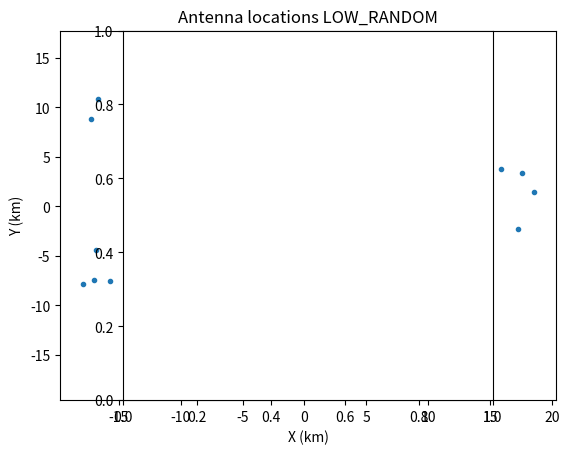

This chart was generated by the following Python code: (Note: this script raises an exception after producing the figure.)
import numpy
import scipy
import matplotlib
import random
import matplotlib.pyplot as plt
import csv

class TelUtils:

	def uniformcircle(self, n, rhalo=1.0):
		x=numpy.zeros(n)
		y=numpy.zeros(n)
		for i in range(n):
			phi=2*numpy.pi*random.random()
			r=rhalo*numpy.sqrt(random.random())
			x[i]=r*numpy.cos(phi)
			y[i]=r*numpy.sin(phi)
		return x, y

class TelArray:

	def _init_(self):
		self.name=''
		self.construct()
	
	def plot(self):
		plt.clf()
		plt.title('Antenna locations %s' % self.name)
		plt.xlabel('X (km)')
		plt.ylabel('Y (km)')
		plt.plot(self.stations['x'], self.stations['y'], '.')
		plt.axes().set_aspect('equal')
		plt.savefig('Array_%s.pdf' % self.name)
	
	def construct(self, name='Stations', rhalo=40, rcore=2.5, nstations=512, nhalo=45, nantennas=256, fobs=1e8, diameter=0.35):
		self.name=name
		self.rhalo=rhalo
		self.rcore=rcore
		self.nstations=nstations
		ncore=self.nstations-nhalo
		self.nantennas=nantennas
		self.fobs=fobs
		self.diameter=diameter
		self.stations={}
		self.stations['x'], self.stations['y']=TelUtils().uniformcircle(self.nstations, self.rhalo)
		self.stations['x'][:ncore], self.stations['y'][:ncore]=TelUtils().uniformcircle(ncore, self.rcore)

	def readLOWL1(self, name='LOWL1', rcore=0.0, l1def='L1_configuration.csv'):
		self.name=name
		self.nstations=0
		self.stations={}
		self.rhalo=80
		self.fobs=1e8
		self.diameter=35.0
		meanx=0
		meany=0
		with open(l1def, 'rU') as f:
			reader = csv.reader(f)
			for row in reader:
				meanx=meanx+float(row[1])
				meany=meany+float(row[0])
				self.nstations=self.nstations+1
		meanx=meanx/self.nstations
		meany=meany/self.nstations
		f.close()
		station=0
		scale=6.371e6*numpy.pi/180000.0
		with open(l1def, 'rU') as f:
			reader = csv.reader(f)
			for row in reader:
				x=scale*(float(row[1])-meanx)*numpy.cos(meanx*numpy.pi/180.0)
				y=scale*(float(row[0])-meany)
				r=numpy.sqrt(x*x+y*y)
				if r>rcore:
					self.nstations=self.nstations+1
		
		self.stations['x']=numpy.zeros(self.nstations)
		self.stations['y']=numpy.zeros(self.nstations)
		scale=6.371e6*numpy.pi/180000.0
		with open(l1def, 'rU') as f:
			reader = csv.reader(f)
			for row in reader:
				x=scale*(float(row[1])-meanx)*numpy.cos(meanx*numpy.pi/180.0)
				y=scale*(float(row[0])-meany)
				r=numpy.sqrt(x*x+y*y)
				if r>rcore:
					self.stations['x'][station]=x
					self.stations['y'][station]=y
					station=station+1
		
	def readLOFAR(self, name='LOFAR', stationtype='S', band='HBA', lfdef='LOFAR.csv'):
		self.name=name
		self.nstations=0
		self.stations={}
		self.rhalo=80
		self.fobs=1e8
		self.diameter=35.0
		meanx=0
		meany=0
		meanz=0
		with open(lfdef, 'rU') as f:
			reader = csv.reader(f)
			for row in reader:
				type=row[0]
				if (type.find(stationtype) > -1) and (type.find(band) > -1):
					meanx=meanx+float(row[2])
					meany=meany+float(row[1])
					meanz=meanz+float(row[3])
					self.nstations=self.nstations+1
		meanx=meanx/self.nstations
		meany=meany/self.nstations
		meanz=meanz/self.nstations
		f.close()
		station=0
		self.stations['x']=numpy.zeros(self.nstations)
		self.stations['y']=numpy.zeros(self.nstations)
		with open(lfdef, 'rU') as f:
			reader = csv.reader(f)
			for row in reader:
				type=row[0]
				if (type.find(stationtype) > -1) and (type.find(band) > -1):
					x=(float(row[2])-meanx)
					y=(float(row[1])-meany)
					self.stations['x'][station]=x/1000.0
					self.stations['y'][station]=y/1000.0
					station=station+1

	def assess(self):
		return 1.0
	
#
# UV coverage
#
class TelUV:
	def _init_(self):
		self.name=''
		self.uv=False
	
	def construct(self, t):
		self.name=t.name
		self.nbaselines=t.nstations*t.nstations
		self.uv={}
		self.uv['x']=numpy.zeros(self.nbaselines)
		self.uv['y']=numpy.zeros(self.nbaselines)
		for station in range(t.nstations):
			self.uv['x'][station*t.nstations:(station+1)*t.nstations]=t.stations['x']-t.stations['x'][station]
			self.uv['y'][station*t.nstations:(station+1)*t.nstations]=t.stations['y']-t.stations['y'][station]
		
	
	def plot(self):
		self.plotter=True
		plt.clf()
		plt.title('UV Sampling %s' % self.name)
		plt.xlabel('X (km)')
		plt.ylabel('Y (km)')
		plt.plot(self.uv['x'], self.uv['y'], '.')
		plt.axes().set_aspect('equal')
		plt.savefig('UVcoverage_%s.pdf' % self.name)
		
	def assess(self):
		return 1.0
	
#
# Sources on the celestial sphere.
#
class TelSources:
	def _init_(self):
		self.name='Sources'
		self.nsources=10000
	
	def construct(self, name='Sources', nsources=10000, radius=1):
		self.name=name
		self.sources={}
		self.sources['x'], self.sources['y']=TelUtils().uniformcircle(nsources, radius)
		self.nsources=nsources
		self.radius=radius

	def plot(self):
		self.plotter=True
	
	def assess(self):
		return 1.0
	
#
# Piercings through the ionosphere
#
class TelPiercings:
	def _init_(self):
		self.name='Piercings'
		self.npiercings=0
		self.hiono=400
	
	def plot(self):
		plt.clf()
		plt.title('Piercings %s' % self.name)
		plt.xlabel('X (km)')
		plt.ylabel('Y (km)')
		plt.plot(self.piercings['x'], self.piercings['y'], '.')
		plt.axes().set_aspect('equal')
		plt.savefig('Piercings_%s.pdf' % self.name)
	
	def construct(self, sources, array, hiono=400):
		self.name='Piercings_%s_%s' % (sources.name, array.name)
		self.hiono=hiono
		self.npiercings=sources.nsources*array.nstations
		self.piercings={}
		self.piercings['x']=numpy.zeros(self.npiercings)
		self.piercings['y']=numpy.zeros(self.npiercings)
		for source in range(sources.nsources):
			self.piercings['x'][source*array.nstations:(source+1)*array.nstations]=self.hiono*sources.sources['x'][source]+array.stations['x']
			self.piercings['y'][source*array.nstations:(source+1)*array.nstations]=self.hiono*sources.sources['y'][source]+array.stations['y']

	def assess(self):
		return 1.0
	

lowrand=TelArray()
lowrand.construct('LOW_RANDOM', nstations=512, rhalo=20)
lowrand.plot()

low=TelArray()
low.readLOWL1('LOW_L1')
low.plot()

lofar=TelArray()
lofar.readLOFAR('LOFAR')
lofar.plot()
#
# Radius=1/2 FWZ ~ FWHM
#
ts=TelSources()
ts.construct(nsources=33, radius=3.0/35.0)

tp=TelPiercings()
tp.construct(ts,lowrand)
tp.plot()

tplow=TelPiercings()
tplow.construct(ts,low,hiono=200)
tplow.plot()

tplofar=TelPiercings()
tplofar.construct(ts,lofar,hiono=200)
tplofar.plot()
